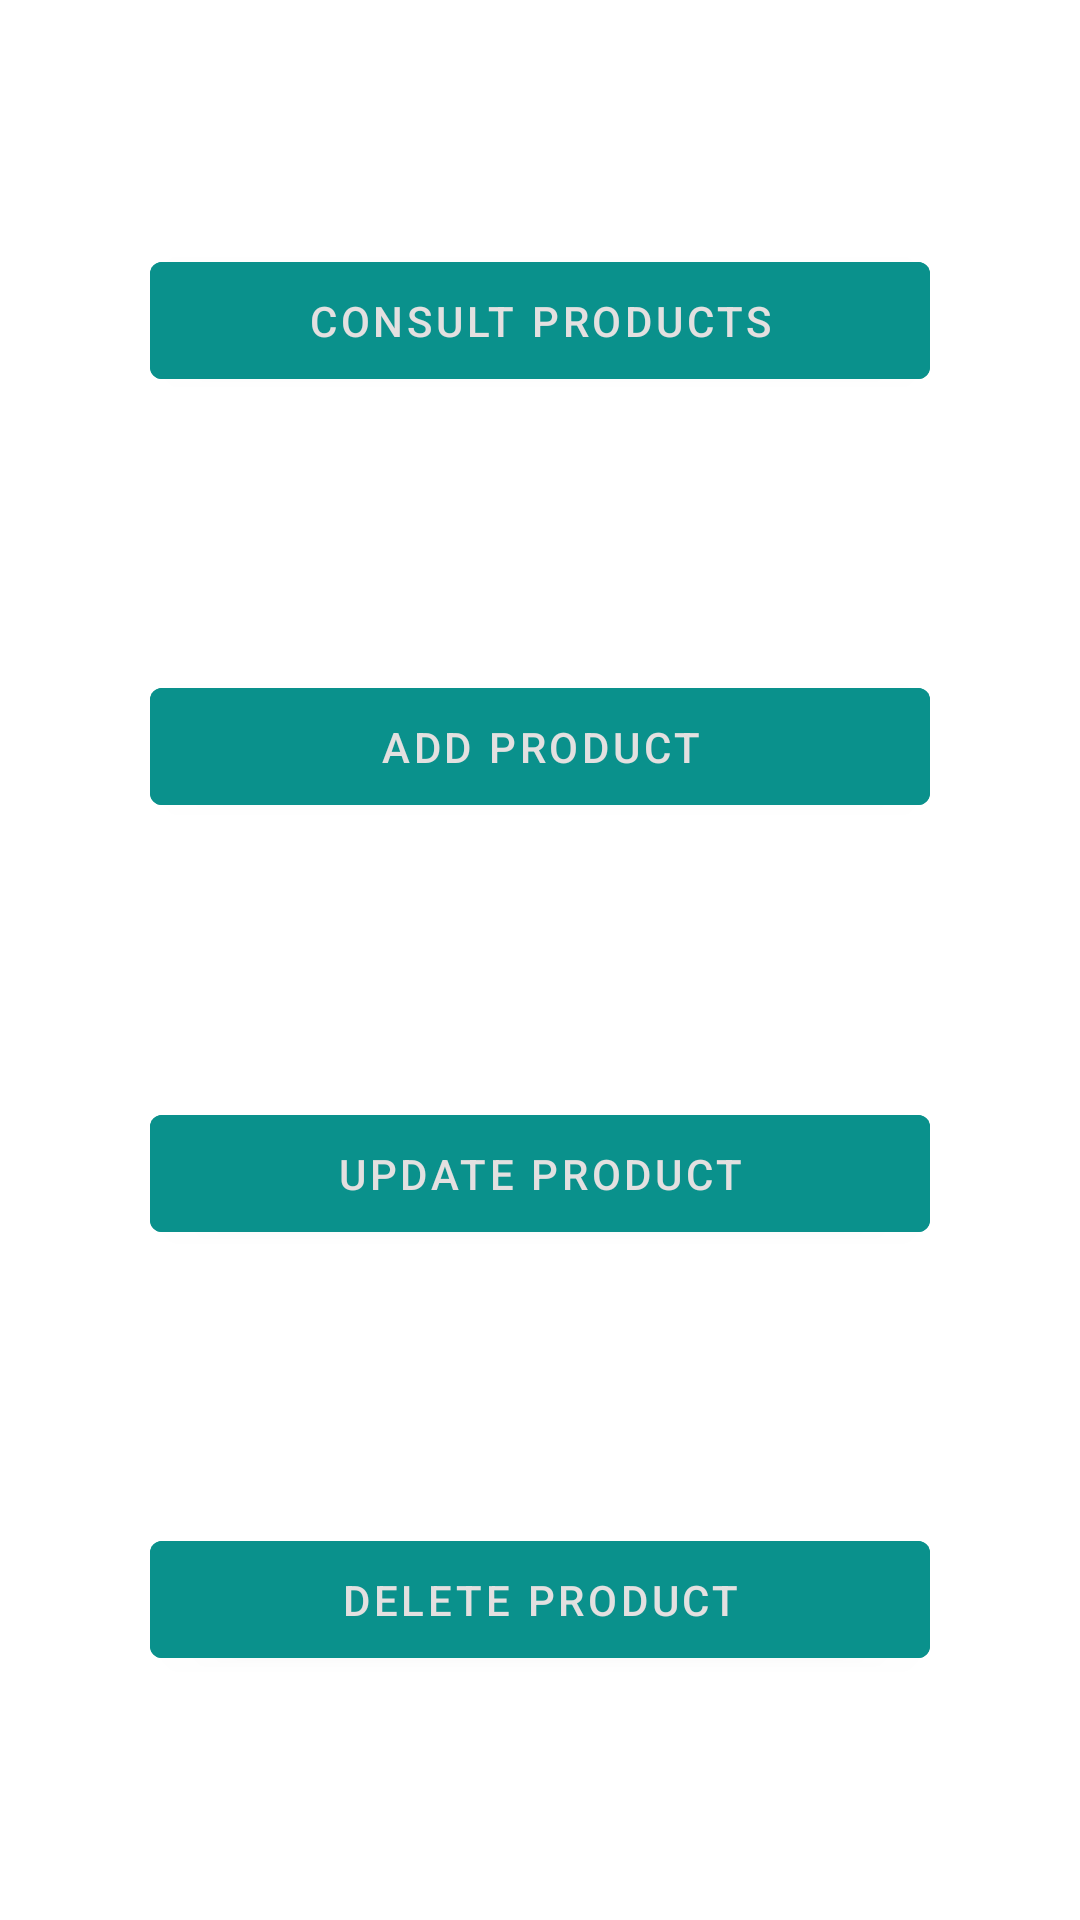

Produce the Android XML layout that renders to this screen, including the resource entries it uses.
<!-- AndroidManifest.xml: application theme Theme.BikeShopApp -->
<!-- res/layout/activity_main.xml -->
<?xml version="1.0" encoding="utf-8"?>
<androidx.constraintlayout.widget.ConstraintLayout xmlns:android="http://schemas.android.com/apk/res/android"
    xmlns:app="http://schemas.android.com/apk/res-auto"
    xmlns:tools="http://schemas.android.com/tools"
    android:layout_width="match_parent"
    android:layout_height="match_parent"
    android:background="@drawable/bikeshop"
    tools:context=".MainActivity">

    <com.google.android.material.button.MaterialButton
        android:id="@+id/get_products"
        android:layout_width="match_parent"
        android:layout_height="wrap_content"
        android:layout_marginStart="50dp"
        android:layout_marginEnd="50dp"
        android:backgroundTint="@color/bike_turquoise_700"
        android:paddingTop="10dp"
        android:paddingBottom="10dp"
        android:text="@string/consult_products"
        android:textColor="@color/gray1"
        app:layout_constraintBottom_toTopOf="@+id/post_product"
        app:layout_constraintEnd_toEndOf="parent"
        app:layout_constraintHorizontal_bias="1"
        app:layout_constraintStart_toStartOf="parent"
        app:layout_constraintTop_toTopOf="parent"
        tools:ignore="TextContrastCheck" />

    <com.google.android.material.button.MaterialButton
        android:id="@+id/post_product"
        android:layout_width="match_parent"
        android:layout_height="wrap_content"
        android:layout_marginStart="50dp"
        android:layout_marginTop="10dp"
        android:layout_marginEnd="50dp"
        android:backgroundTint="@color/bike_turquoise_700"
        android:paddingTop="10dp"
        android:paddingBottom="10dp"
        android:text="@string/add_product"
        android:textColor="@color/gray1"
        app:layout_constraintBottom_toTopOf="@+id/update_product"
        app:layout_constraintEnd_toEndOf="@+id/get_products"
        app:layout_constraintHorizontal_bias="1"
        app:layout_constraintStart_toStartOf="@+id/get_products"
        app:layout_constraintTop_toBottomOf="@+id/get_products"
        tools:ignore="TextContrastCheck" />

    <com.google.android.material.button.MaterialButton
        android:id="@+id/update_product"
        android:layout_width="match_parent"
        android:layout_height="wrap_content"
        android:layout_marginStart="50dp"
        android:layout_marginTop="10dp"
        android:layout_marginEnd="50dp"
        android:backgroundTint="@color/bike_turquoise_700"
        android:paddingTop="10dp"
        android:paddingBottom="10dp"
        android:text="@string/update_product"
        android:textColor="@color/gray1"
        app:layout_constraintBottom_toTopOf="@+id/delete_product"
        app:layout_constraintEnd_toEndOf="@+id/post_product"
        app:layout_constraintHorizontal_bias="1"
        app:layout_constraintStart_toStartOf="@+id/post_product"
        app:layout_constraintTop_toBottomOf="@+id/post_product"
        tools:ignore="TextContrastCheck" />

    <com.google.android.material.button.MaterialButton
        android:id="@+id/delete_product"
        android:layout_width="match_parent"
        android:layout_height="wrap_content"
        android:layout_marginStart="50dp"
        android:layout_marginTop="10dp"
        android:layout_marginEnd="50dp"
        android:backgroundTint="@color/bike_turquoise_700"
        android:paddingTop="10dp"
        android:paddingBottom="10dp"
        android:text="@string/delete_product"
        android:textColor="@color/gray1"
        app:layout_constraintBottom_toBottomOf="parent"
        app:layout_constraintEnd_toEndOf="@+id/update_product"
        app:layout_constraintHorizontal_bias="1"
        app:layout_constraintStart_toStartOf="@+id/update_product"
        app:layout_constraintTop_toBottomOf="@+id/update_product"
        tools:ignore="TextContrastCheck" />

</androidx.constraintlayout.widget.ConstraintLayout>
<!-- resources referenced by this layout -->
<resources>
  <color name="bike_turquoise_700">#0A918C</color>
  <color name="gray1">#E3E0E0</color>
  <string name="add_product">Add product</string>
  <string name="consult_products">Consult products</string>
  <string name="delete_product">Delete product</string>
  <string name="update_product">Update product</string>
  <style name="Theme.BikeShopApp" parent="Theme.MaterialComponents.DayNight.DarkActionBar">
          
          <item name="colorPrimary">@color/purple_500</item>
          <item name="colorPrimaryVariant">@color/purple_700</item>
          <item name="colorOnPrimary">@color/white</item>
          
          <item name="colorSecondary">@color/teal_200</item>
          <item name="colorSecondaryVariant">@color/teal_700</item>
          <item name="colorOnSecondary">@color/black</item>
          
          <item name="android:statusBarColor">?attr/colorPrimaryVariant</item>
          
      </style>
  <color name="purple_500">#FF6200EE</color>
  <color name="purple_700">#FF3700B3</color>
  <color name="white">#FFFFFFFF</color>
  <color name="teal_200">#FF03DAC5</color>
  <color name="teal_700">#FF018786</color>
  <color name="black">#FF000000</color>
</resources>
